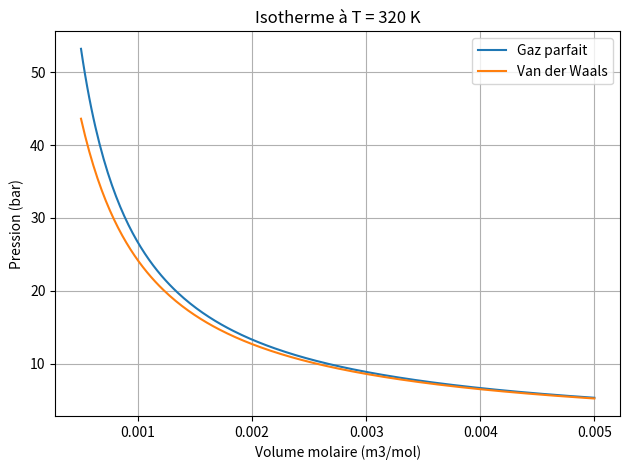

Here is the Python script that generated this plot:
# Importation de la bibliothèque numpy pour les calculs numériques (tableaux, fonctions mathématiques)
import numpy as np
# --- DÉFINITION DES CONSTANTES ET DONNÉES ---
# Constante des gaz parfaits en J/(mol.K)
R = 8.314462618
# Paramètre a de l'équation de Van der Waals pour le CO2 en Pa.m^6/mol^2 (forces d'attraction)
a = 0.364
b = 4.267e-5
# Paramètre b de l'équation de Van der Waals pour le CO2 en m^3/mol (volume propre des molécules)
# --- DÉFINITION DES FONCTIONS D'ÉTAT ---
# Fonction calculant la pression pour un gaz parfait : P = RT/v
def p_ideal(T, v):
    # Retourne la pression en Pascal (Pa)
    return R*T/v
# Fonction calculant la pression pour un gaz de Van der Waals : P = RT/(v-b) - a/v^2
def p_vdw(T, v):
    # Vérification de sécurité : le volume molaire v doit être strictement supérieur au covolume b
    if np.any(np.asarray(v) <= b):
        # Si la condition n'est pas respectée, on lève une erreur pour arrêter le programme
        raise ValueError("Le volume doit etre superieur a b")
     # Retourne la pression calculée en Pascal (Pa)
    return R*T/(v-b) - a/v**2
# Définition de la température d'étude en Kelvin
T = 320.0
# Définition du volume molaire d'étude en m^3/mol (soit 1.00e-3)
v = 1.0e-3
# Calcul et affichage de la pression du gaz parfait
# On divise par 1e5 pour convertir les Pascals (Pa) en bars (bar)
print("Gaz parfait (bar) :", p_ideal(T,v)/1e5)
# Calcul et affichage de la pression du gaz de Van der Waals
# On divise également par 1e5 pour obtenir le résultat en bars
print("Van der Waals (bar) :", p_vdw(T,v)/1e5)  
# Importation de matplotlib.pyplot pour créer et afficher des graphiques
import matplotlib.pyplot as plt
# Création d'un tableau de 250 valeurs de volumes molaire allant de 5e-4 à 5e-3 m³/mol
# np.linspace(début, fin, nombre_de_points) génère des valeurs régulièrement espacées
volumes = np.linspace(5e-4, 5e-3, 250)
# Tracé de la courbe du gaz parfait
# En abscisse : les volumes. En ordonnée : la pression convertie en bar (/1e5)
# label="..." définit le nom qui apparaîtra dans la légende
plt.plot(volumes, p_ideal(T,volumes)/1e5, label="Gaz parfait")
# Tracé de la courbe de Van der Waals sur le même graphique avec les mêmes conversions
plt.plot(volumes, p_vdw(T,volumes)/1e5, label="Van der Waals")
# Ajout du titre de l'axe des abscisses (X) avec son unité
plt.xlabel("Volume molaire (m3/mol)")
# Ajout du titre de l'axe des ordonnées (Y) avec son unité
plt.ylabel("Pression (bar)")
# Ajout du titre principal du graphique, indiquant la condition d'étude (isotherme à T=320K)
plt.title("Isotherme à T = 320 K")
# Activation de la grille pour faciliter la lecture des valeurs sur le graphique
plt.grid(True)
# Affichage de la légende (qui reprend les textes définis dans les fonctions plt.plot)
plt.legend()
# Ajuste automatiquement les marges pour que les titres et les labels ne soient pas coupés
plt.tight_layout()
# Commande finale qui ouvre la fenêtre affichant le graphique
plt.show()
